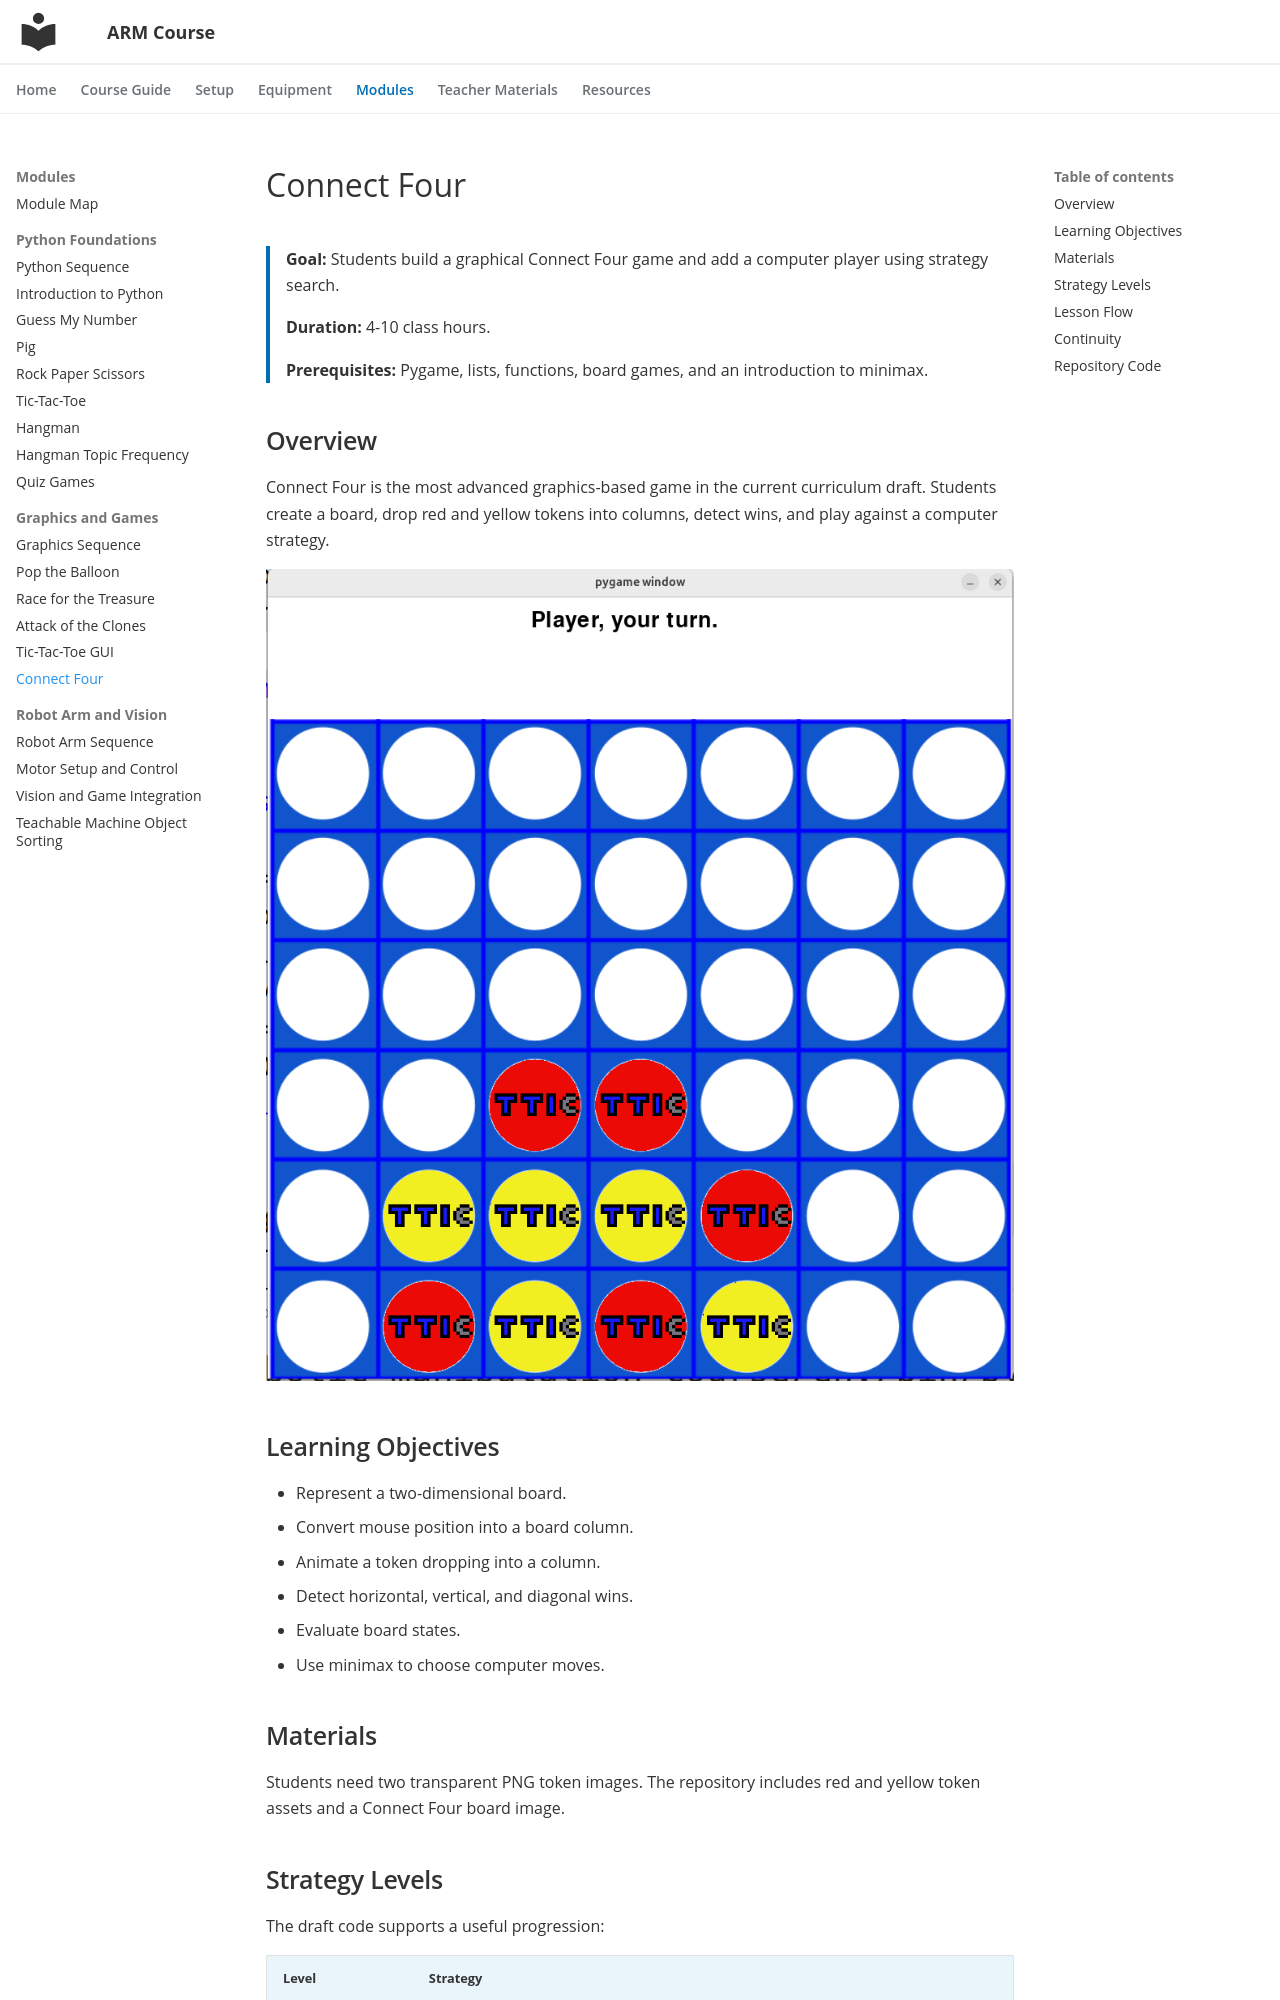

repository: ripl/hs-robotic-manipulation-course · page: modules/graphics/connect-four/index.html · generator: mkdocs

# Connect Four

<div class="module-summary" markdown>
**Goal:** Students build a graphical Connect Four game and add a computer player using strategy search.

**Duration:** 4-10 class hours.

**Prerequisites:** Pygame, lists, functions, board games, and an introduction to minimax.
</div>

## Overview

Connect Four is the most advanced graphics-based game in the current curriculum draft. Students create a board, drop red and yellow tokens into columns, detect wins, and play against a computer strategy.

![Connect Four screenshot](../../assets/images/connect-four.png)

## Learning Objectives

- Represent a two-dimensional board.
- Convert mouse position into a board column.
- Animate a token dropping into a column.
- Detect horizontal, vertical, and diagonal wins.
- Evaluate board states.
- Use minimax to choose computer moves.

## Materials

Students need two transparent PNG token images. The repository includes red and yellow token assets and a Connect Four board image.

## Strategy Levels

The draft code supports a useful progression:

| Level | Strategy |
| --- | --- |
| 0 | Choose a random legal column. |
| 1 | Win if possible, otherwise block if necessary, otherwise random. |
| 2 | Use minimax after checking immediate wins and blocks. |
